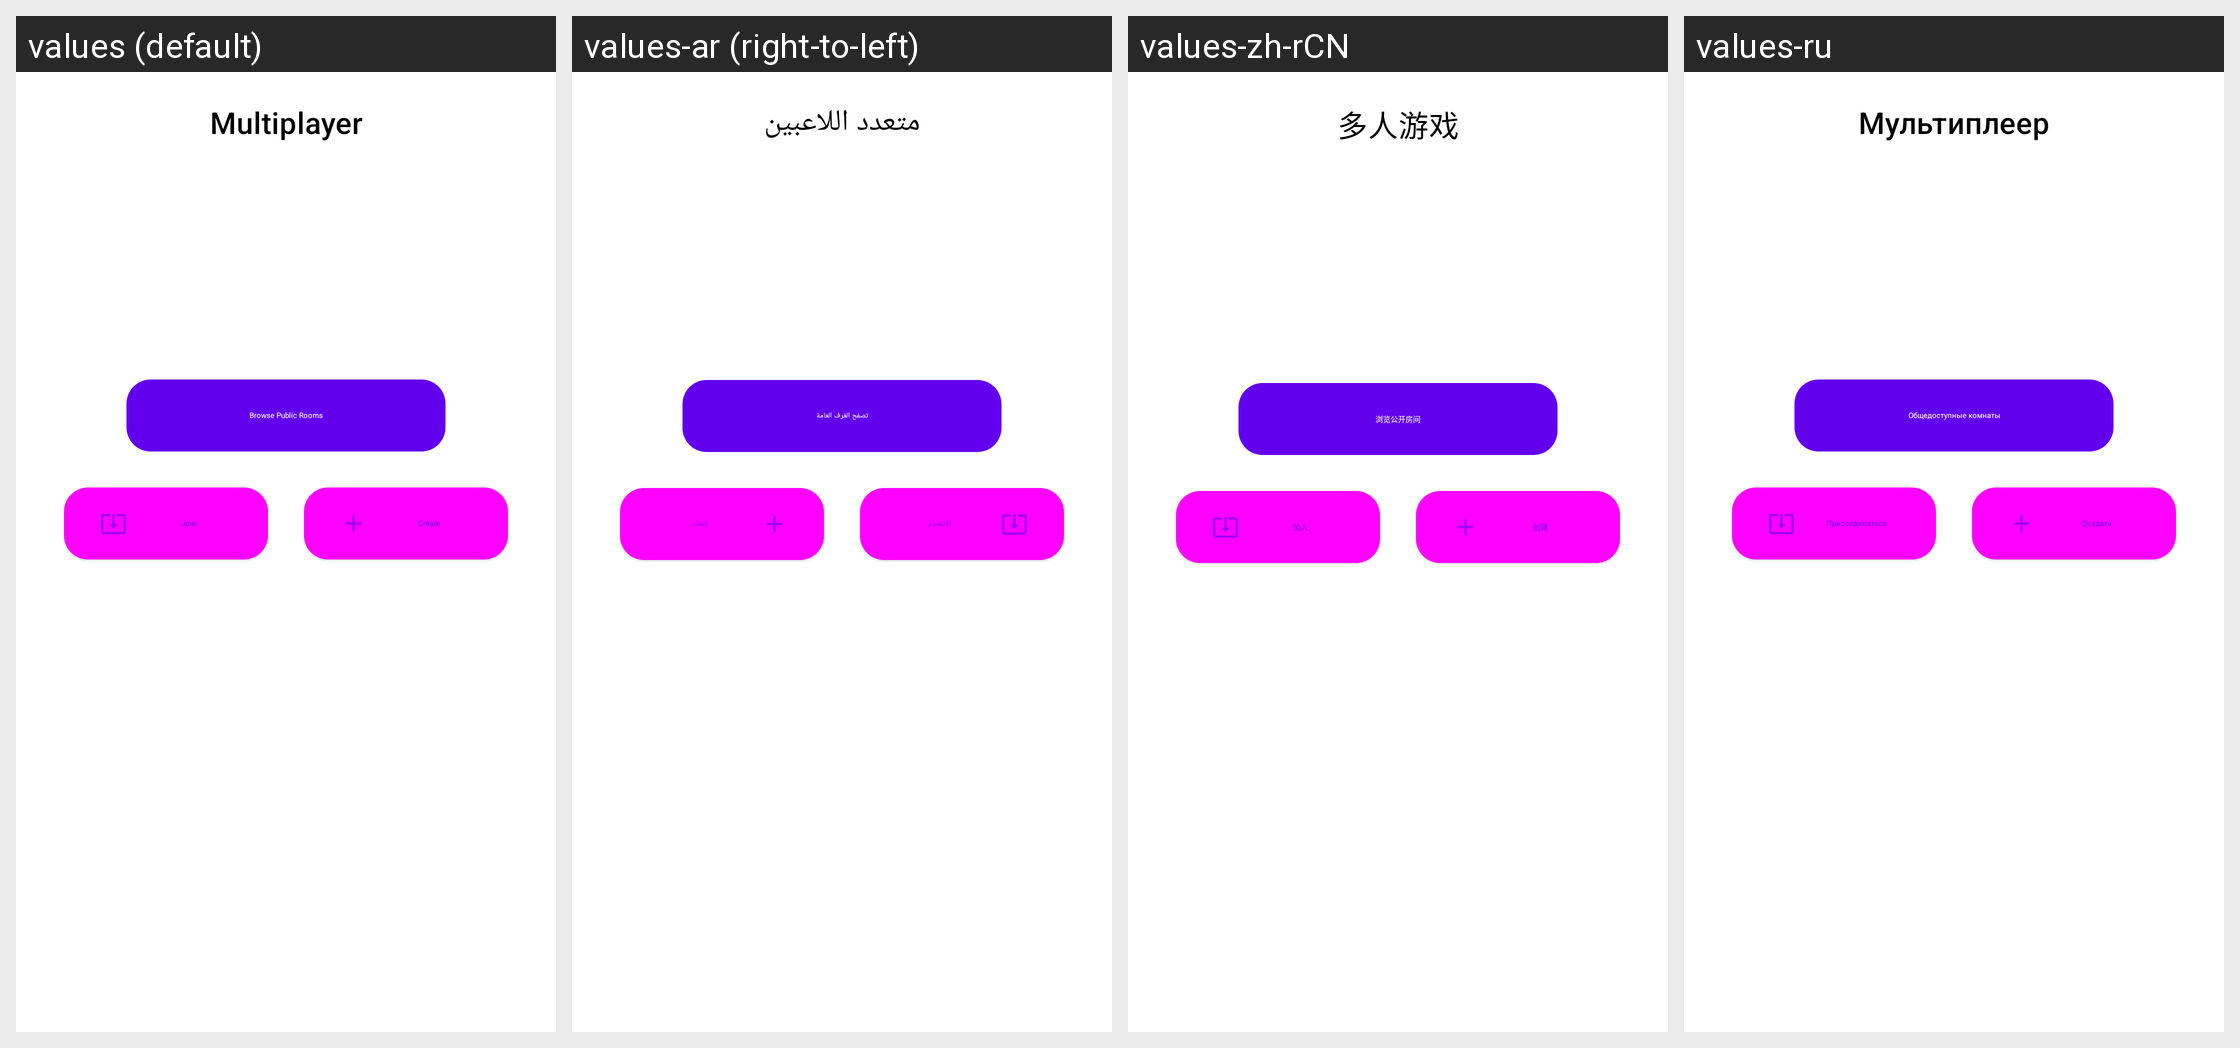

Translations of the strings shown on this Android screen, per locale in the grid:
Android screen res/layout/dialog_multiplayer_connect.xml rendered under 4 locales, left to right: values (default), values-ar (right-to-left), values-zh-rCN, values-ru. Device: Nexus 5 (rendered at 1080×1920; each locale shown at half size, 540×960, under a caption strip naming it); theme Theme.MaterialComponents.DayNight.NoActionBar.
Other locales in the repository, not shown: values-ckb, values-cs, values-de, values-es, values-fa, values-fr, values-he, values-hu, values-id, values-it, values-ja, values-ko, values-nb, values-pl, values-pt-rBR, values-pt-rPT, values-sr, values-uk, values-vi, values-zh-rTW.
Strings drawn on this screen, with the default value and each locale's value (text and hints the layout hard-codes, and strings that could not be matched under every locale, appear in the picture but are not listed):

multiplayer
  values: Multiplayer
  values-ar: متعدد اللاعبين
  values-zh-rCN: 多人游戏
  values-ru: Мультиплеер

multiplayer_public_room
  values: Browse Public Rooms
  values-ar: تصفح الغرف العامة
  values-zh-rCN: 浏览公开房间
  values-ru: Общедоступные комнаты

multiplayer_join_room
  values: Join
  values-ar: الانضمام
  values-zh-rCN: 加入
  values-ru: Присоединиться

multiplayer_create_room
  values: Create
  values-ar: إنشاء
  values-zh-rCN: 创建
  values-ru: Создать
